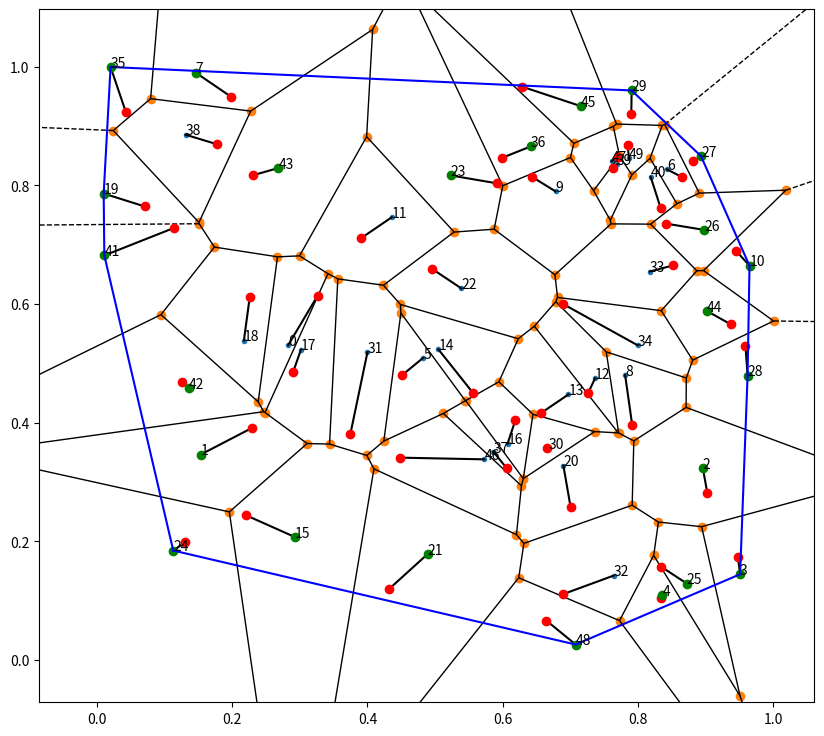

Recreate this plot in Python.
#!/usr/bin/env python

"""
within_voronoi_translation.py: Move antennas uniformly within their voronoi cell.

Noise is often added to the GPS coordinates of antennas to hinter's an attacker
ability to link outside information to the released database. This code takes as
input a list of antennas location and moves them uniformly within their voronoi
cell. The noise added is proportional to the density of antennas in the region
while preserving the overall structure of the mesh. To avoid issues, all
proposed points have to fall within the convex hull formed by the antennas.

Use:
> import within_voronoi_translation as wvt
> wvt.generate_new_positions([(0.367, 0.491), (0.415, 0.289), (0.495, 0.851),...])

Test:
$ python within_voronoi_translation.py

Algorithm:
A delaunay triangulation is used to compute the neighbors of each centroids.
Points are then draw at random in the square bounding the circle who diameter is
equal to the distance between the centroid and its farthest neighbors.
Points are rejected until they fall into the voronoi cell and inside the convex
hull.
"""


import scipy.spatial
import random
import numpy as np


def __compute_distance(a, pos, positions):
  x1 = positions[a][0]
  y1 = positions[a][1]
  x2, y2 = pos[0], pos[1]
  return np.sqrt((x2 - x1) ** 2 + (y2 - y1) ** 2)


def __compute_distance_centroids(a, b, positions):
  return __compute_distance(a, positions[b], positions)


def __compute_neighbors(positions):
  delaunay = scipy.spatial.Delaunay(positions)
  slices, delaunay_neighbors = delaunay.vertex_neighbor_vertices
  neighbors = []
  for node, pos in enumerate(positions):
    neighbors.append(list(delaunay_neighbors[slices[node]:slices[node + 1]]))
  return neighbors


def __outside_convexhull(point, initial_positions):
  """
  Return True if the point falls outside of the convex hull.
  """
  if set(scipy.spatial.ConvexHull(initial_positions + [point]).vertices) - set(scipy.spatial.ConvexHull(initial_positions).vertices):
    return True
  else:
    return False


def __compute_border_points(positions):
  """
  Return the set of points for which at least one of their voronoi vertice falls
  outside of the convex hull.
  """
  voronoi = scipy.spatial.Voronoi(positions)
  vertices_outside = set([-1])
  for i, vertice in enumerate(voronoi.vertices):
    if __outside_convexhull(vertice, initial_positions):
      vertices_outside.add(i)

  points_outside = set()
  for region_id, region in enumerate(voronoi.regions):
    if any(point in vertices_outside for point in region):
      points_outside.add(list(voronoi.point_region).index(region_id))
  return points_outside


def __compute_radiuses(positions, neighbors):
  radiuses = []
  for node, pos in enumerate(positions):
    radiuses.append(max([__compute_distance_centroids(node,i,positions) for i in neighbors[node]]))
  return radiuses


def __draw_point(node, positions, neighbors, radiuses):
  condition = True
  while condition:
    trans_x, trans_y = [(random.random() - .5) * radiuses[node] for i in range(2)]
    proposed_point = (positions[node][0] - trans_x, positions[node][1] - trans_y)
    condition = __compute_distance(node, proposed_point, positions) > min([__compute_distance(i, proposed_point, positions) for i in neighbors[node]])
    condition = condition + __outside_convexhull(proposed_point, positions)
  return proposed_point


def generate_new_positions(positions):
  neighbors = __compute_neighbors(positions)
  radiuses = __compute_radiuses(positions, neighbors)
  return [__draw_point(i, positions, neighbors, radiuses) for i in range(len(positions))]


if __name__ == '__main__':
  import matplotlib.pyplot as plt
  initial_positions = [(random.random(), random.random()) for i in range(50)]
  new_positions = generate_new_positions(initial_positions)
  fig = plt.figure(figsize=(10,9))
  scipy.spatial.voronoi_plot_2d(scipy.spatial.Voronoi(initial_positions), plt.gca())
  for i, pos in enumerate(initial_positions):
    plt.text(pos[0], pos[1], str(i))
  for i, pos in enumerate(new_positions):
    initial_pos = initial_positions[i]
    plt.plot([initial_pos[0], pos[0]], [initial_pos[1], pos[1]], 'k-')
    plt.plot(pos[0], pos[1], marker='o', color='r', ls='')
  for point in __compute_border_points(initial_positions):
    initial_pos = initial_positions[point]
    plt.plot(initial_pos[0], initial_pos[1], marker='o', color='g', ls='')
  hull = scipy.spatial.ConvexHull(initial_positions)
  for simplex in hull.simplices:
    list_x, list_y = zip(*[initial_positions[simplex[0]], initial_positions[simplex[1]]])
    plt.plot(list_x, list_y, 'b-')
  plt.show()

